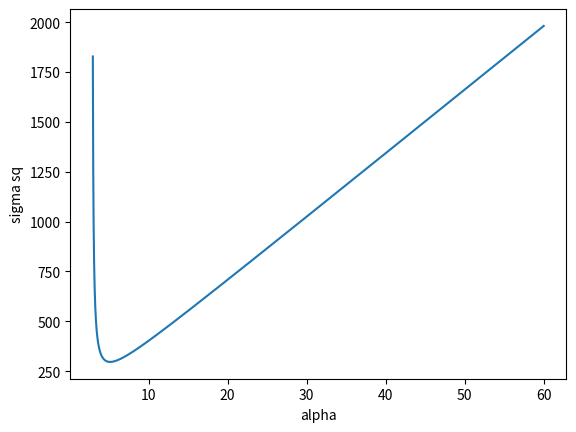

Recreate this plot in Python.
import numpy as np
import matplotlib.pyplot as plt
import warnings


def _compute_per_epoch_privacy_loss_by_PABI(G, K, alpha, privacy_loss, amp_factor=1.0):
    # G:  Lipschitz parameter
    sigma_sq = 2 * alpha * (G ** 2) * K * amp_factor / privacy_loss
    return sigma_sq


def compute_privacy_loss_across_epochs(G, K, eps, delta, amp_factor=1.0, debug=False):
    # G: Lipschitz parameter, K: number of compositions / private epochs
    # (eps, delta) DP parameters
    # compose using RDP with HP alpha, then use grid search to get a good alpha that minimizes sigma
    alpha_lb = 1 + np.log(1/delta) / eps + 0.1
    alpha_ub = 60
    alpha_candidates = np.arange(alpha_lb, alpha_ub, 0.01)
    sigma_sq_candidates = []
    for alpha in alpha_candidates:
        privacy_loss = eps - np.log(1/delta) / (alpha - 1)
        ssc = _compute_per_epoch_privacy_loss_by_PABI(
            G=G, K=K, alpha=alpha,
            privacy_loss=privacy_loss,
            amp_factor=amp_factor)
        sigma_sq_candidates.append(ssc)
    min_idx = np.argmin(sigma_sq_candidates)
    min_sigma_sq = sigma_sq_candidates[min_idx]
    min_alpha = alpha_candidates[min_idx]
    if min_idx == len(alpha_candidates) - 1:
        warnings.warn("best alpha idx max, try increasing alpha candidate upper bound")
    if debug:
        assert ((np.array(sigma_sq_candidates) >= 0).all())
        print("number of alphas searched: ", len(sigma_sq_candidates))
        print("alpha lb: ", alpha_lb)
        print("min alpha: {}, min sigma sq: {}".format(min_alpha, min_sigma_sq))
        plt.plot(alpha_candidates, sigma_sq_candidates)
        plt.xlabel("alpha")
        plt.ylabel("sigma sq")
        plt.show()
    return min_sigma_sq, min_alpha


def main():
    G = 2
    K = 20
    eps = 5
    delta = 0.0001
    amp_factor = 1.0
    min_sigma_sq, min_alpha = \
        compute_privacy_loss_across_epochs(G=G, K=K, eps=eps, delta=delta, amp_factor=amp_factor, debug=True)


if __name__ == '__main__':
    main()
